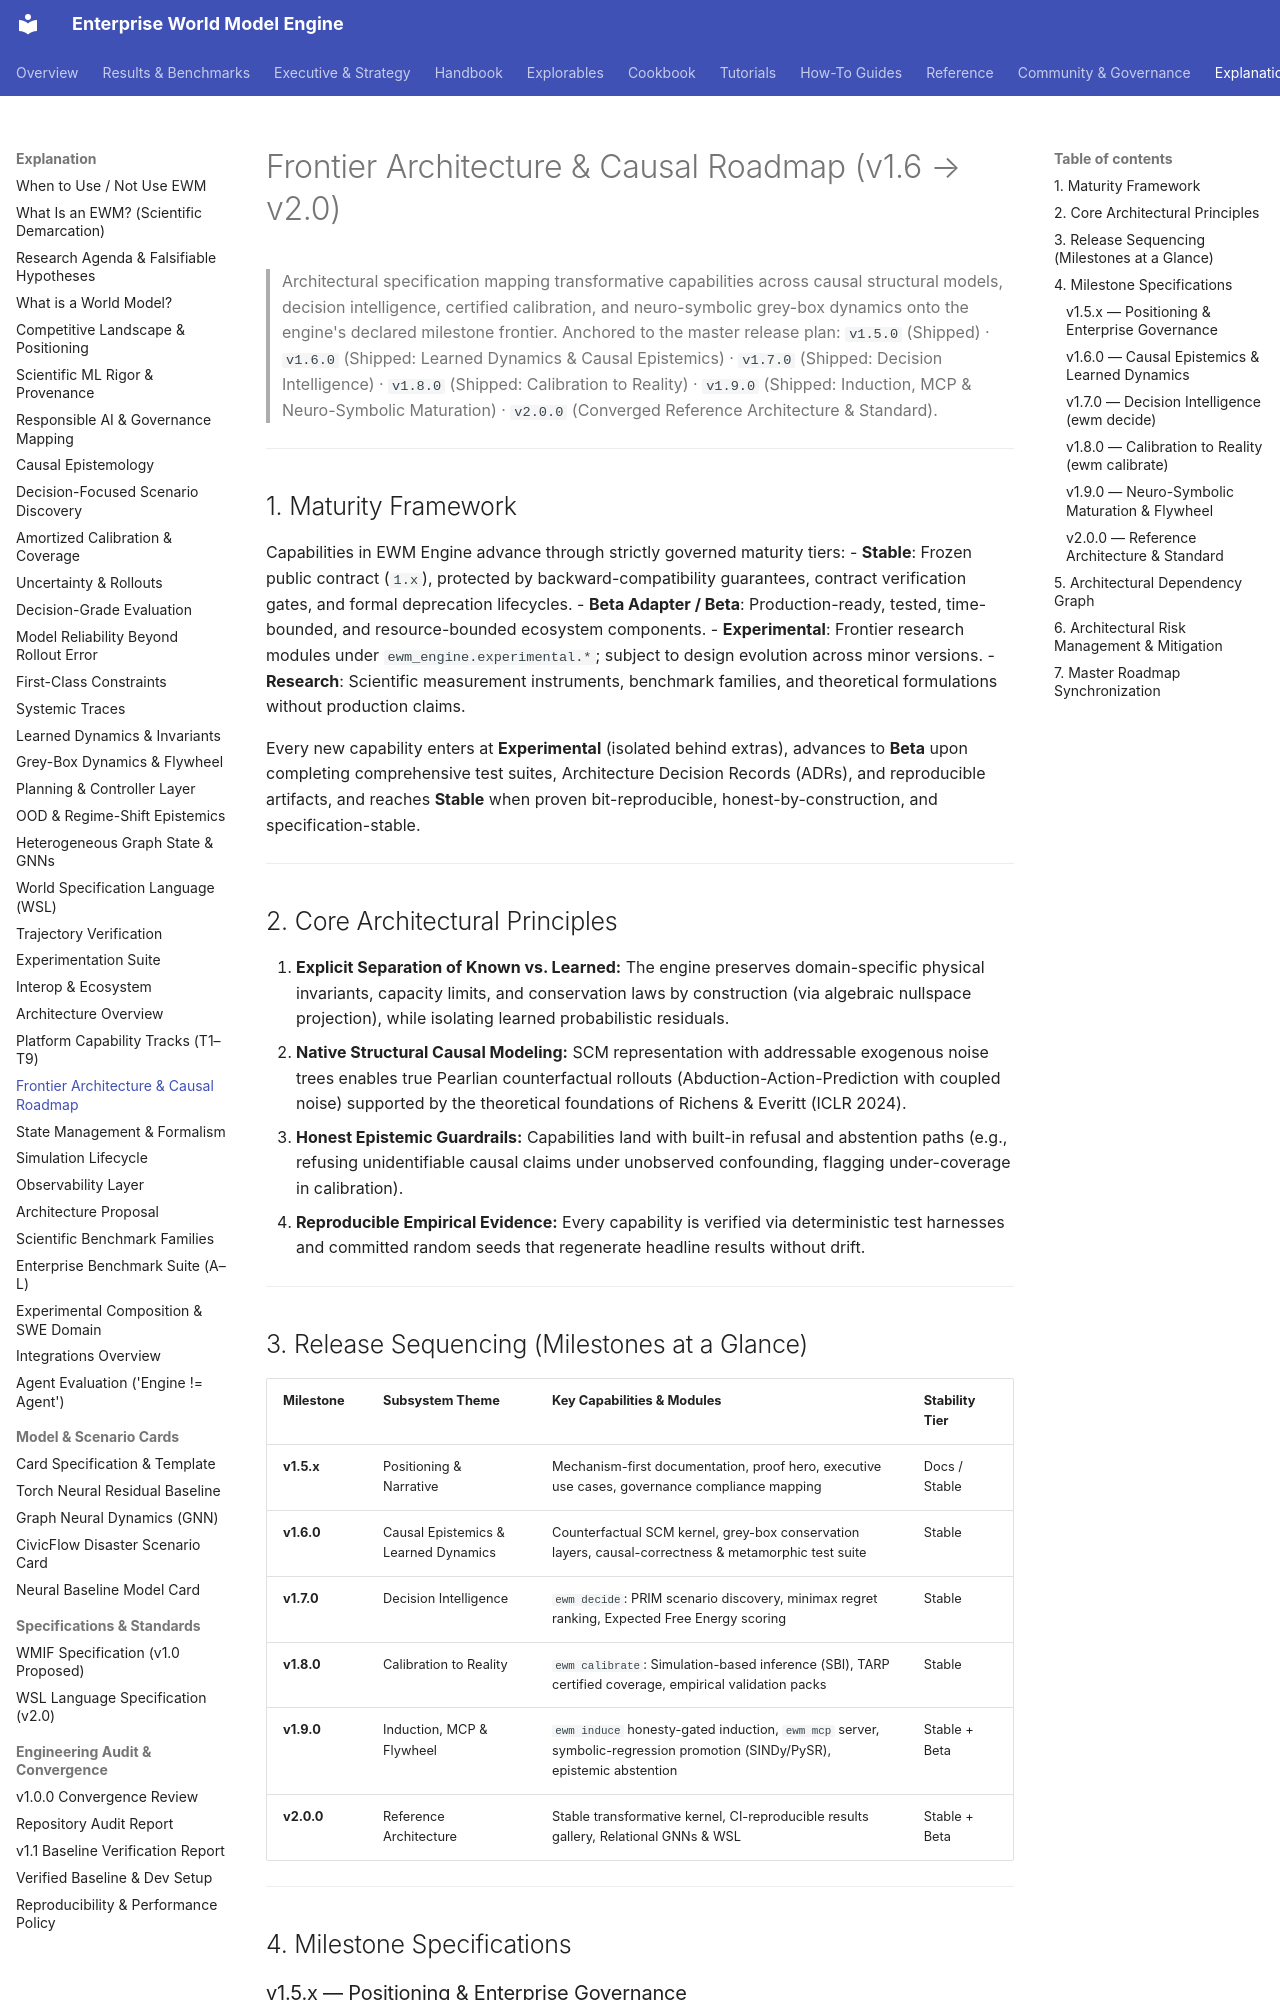

repository: vfcarida/Enterprise-World-Model-Engine · page: architecture/frontier-roadmap/index.html · generator: mkdocs

# Frontier Architecture & Causal Roadmap (v1.6 → v2.0)

> Architectural specification mapping transformative capabilities across causal structural models, decision intelligence, certified calibration, and neuro-symbolic grey-box dynamics onto the engine's declared milestone frontier.
> Anchored to the master release plan: `v1.5.0` (Shipped) · `v1.6.0` (Shipped: Learned Dynamics & Causal Epistemics) · `v1.7.0` (Shipped: Decision Intelligence) · `v1.8.0` (Shipped: Calibration to Reality) · `v1.9.0` (Shipped: Induction, MCP & Neuro-Symbolic Maturation) · `v2.0.0` (Converged Reference Architecture & Standard).

---

## 1. Maturity Framework

Capabilities in EWM Engine advance through strictly governed maturity tiers:
- **Stable**: Frozen public contract (`1.x`), protected by backward-compatibility guarantees, contract verification gates, and formal deprecation lifecycles.
- **Beta Adapter / Beta**: Production-ready, tested, time-bounded, and resource-bounded ecosystem components.
- **Experimental**: Frontier research modules under `ewm_engine.experimental.*`; subject to design evolution across minor versions.
- **Research**: Scientific measurement instruments, benchmark families, and theoretical formulations without production claims.

Every new capability enters at **Experimental** (isolated behind extras), advances to **Beta** upon completing comprehensive test suites, Architecture Decision Records (ADRs), and reproducible artifacts, and reaches **Stable** when proven bit-reproducible, honest-by-construction, and specification-stable.

---

## 2. Core Architectural Principles

1. **Explicit Separation of Known vs. Learned:** The engine preserves domain-specific physical invariants, capacity limits, and conservation laws by construction (via algebraic nullspace projection), while isolating learned probabilistic residuals.
2. **Native Structural Causal Modeling:** SCM representation with addressable exogenous noise trees enables true Pearlian counterfactual rollouts (Abduction-Action-Prediction with coupled noise) supported by the theoretical foundations of Richens & Everitt (ICLR 2024).
3. **Honest Epistemic Guardrails:** Capabilities land with built-in refusal and abstention paths (e.g., refusing unidentifiable causal claims under unobserved confounding, flagging under-coverage in calibration).
4. **Reproducible Empirical Evidence:** Every capability is verified via deterministic test harnesses and committed random seeds that regenerate headline results without drift.

---

## 3. Release Sequencing (Milestones at a Glance)

| Milestone | Subsystem Theme | Key Capabilities & Modules | Stability Tier |
| :--- | :--- | :--- | :--- |
| **v1.5.x** | Positioning & Narrative | Mechanism-first documentation, proof hero, executive use cases, governance compliance mapping | Docs / Stable |
| **v1.6.0** | Causal Epistemics & Learned Dynamics | Counterfactual SCM kernel, grey-box conservation layers, causal-correctness & metamorphic test suite | Stable |
| **v1.7.0** | Decision Intelligence | `ewm decide`: PRIM scenario discovery, minimax regret ranking, Expected Free Energy scoring | Stable |
| **v1.8.0** | Calibration to Reality | `ewm calibrate`: Simulation-based inference (SBI), TARP certified coverage, empirical validation packs | Stable |
| **v1.9.0** | Induction, MCP & Flywheel | `ewm induce` honesty-gated induction, `ewm mcp` server, symbolic-regression promotion (SINDy/PySR), epistemic abstention | Stable + Beta |
| **v2.0.0** | Reference Architecture | Stable transformative kernel, CI-reproducible results gallery, Relational GNNs & WSL | Stable + Beta |

---

## 4. Milestone Specifications
